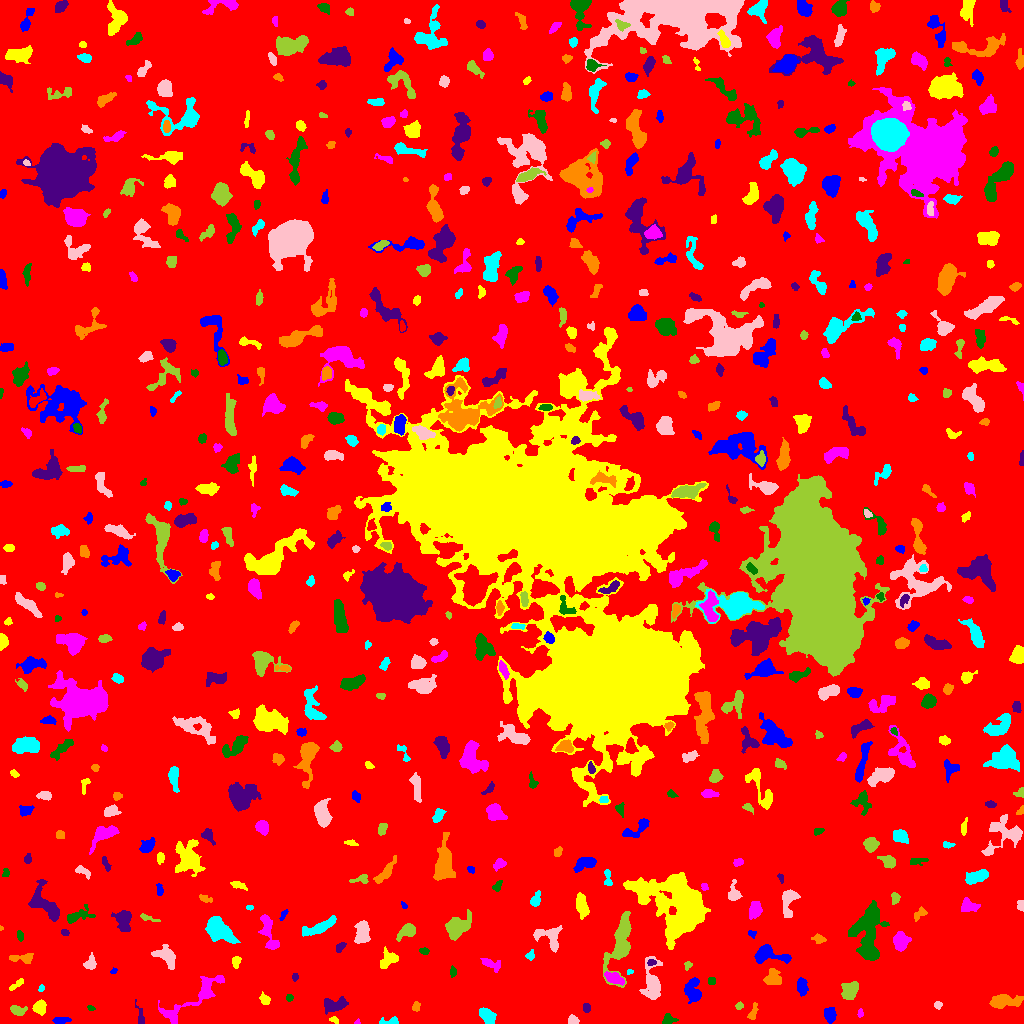

The data file committed next to this chart (first rows):
ID, X, Y, A, B, theta, total_flux, mu_max, mu_median, mu_mean, R_fwhm, R_e, R10, R90, x_start, x_end, y_start, y_end, area, greylevel
0, 502.5, 515.3, 303.5, 297.7, 0.6764, 1578924, 12.0, 2.0, 1.94, 85.77, 232.9, 89.7, 380.9, 0, 1023, 0, 1023, 813678, 1.94
1, 60.7, 3.335, 4.573, 1.49, 0.03664, 176.0, 3.0, 1.0, 1.6, 4.068, 3.29, 1.262, 5.262, 52, 71, 0, 6, 110, 6.6
2, 334.3, 3.564, 2.439, 1.483, -0.3538, 94.0, 4.0, 2.0, 1.709, 3.141, 2.257, 0.7979, 3.568, 329, 338, 0, 7, 55, 7.709
3, 357.4, 1.436, 1.507, 1.206, 0.6751, 55.0, 4.0, 2.0, 2.037, 2.326, 1.493, 0.5642, 2.459, 354, 360, 0, 5, 27, 8.037
4, 668.0, 3.988, 3.054, 2.45, 0.04696, 167.0, 3.0, 1.0, 1.465, 4.068, 3.241, 1.262, 5.109, 662, 678, 0, 10, 114, 6.465
5, 139.7, 7.835, 6.297, 1.717, -1.354, 133.0, 3.0, 1.0, 1.243, 2.985, 2.985, 1.128, 5.078, 135, 144, 0, 24, 107, 6.243
6, 752.9, 10.9, 4.61, 1.806, 1.242, 220.0, 5.0, 2.0, 2.018, 3.09, 3.241, 1.128, 5.14, 747, 758, 4, 21, 109, 7.018
7, 390.8, 1.853, 4.927, 1.687, 0.03664, 224.0, 7.0, 2.0, 2.154, 2.523, 2.706, 0.9772, 4.754, 379, 398, 0, 7, 104, 7.154
8, 572.6, 3.145, 2.53, 2.121, -0.1584, 317.0, 7.0, 3.0, 3.522, 3.568, 2.877, 1.128, 4.583, 568, 579, 0, 9, 90, 10.52
9, 17.46, 13.34, 3.81, 2.19, -0.2317, 395.0, 7.0, 3.0, 2.842, 3.742, 3.432, 1.262, 5.557, 10, 27, 8, 18, 139, 7.842
10, 559.6, 37.92, 15.05, 11.25, 0.4144, 33945, 54.0, 7.0, 10.25, 9.641, 13.53, 4.687, 25.61, 522, 603, 0, 80, 3313, 14.25
11, 829.6, 9.012, 3.426, 2.667, -1.368, 400.0, 5.0, 2.0, 2.395, 5.109, 3.949, 1.493, 5.997, 824, 836, 0, 16, 167, 7.395
12, 39.82, 16.29, 3.061, 2.658, 1.316, 618.0, 10.0, 3.0, 3.791, 4.37, 3.613, 1.382, 5.809, 32, 46, 8, 24, 163, 8.791
13, 860.1, 10.31, 2.145, 1.296, 1.556, 83.0, 4.0, 2.0, 1.729, 2.932, 2.034, 0.7979, 3.241, 857, 863, 6, 15, 48, 6.729
14, 90.47, 15.71, 2.069, 1.176, -0.2592, 76.0, 6.0, 2.0, 1.9, 1.693, 1.784, 0.5642, 2.985, 87, 95, 13, 18, 40, 6.9
15, 586.5, 15.5, 2.041, 1.632, 1.571, 96.0, 3.0, 1.0, 1.371, 3.09, 2.326, 0.9772, 3.742, 583, 590, 11, 20, 70, 10.37
16, 416.3, 16.75, 2.487, 1.675, 1.348, 110.0, 4.0, 1.0, 1.528, 3.338, 2.523, 0.9772, 3.989, 412, 420, 12, 22, 72, 6.528
17, 488, 6.835, 3.91, 2.837, -0.8885, 533.0, 6.0, 2.0, 2.502, 5.352, 4.146, 1.596, 6.652, 479, 496, 0, 16, 213, 7.502
18, 937.8, 18.82, 1.859, 1.646, 0.1335, 122.0, 5.0, 2.0, 2.068, 2.523, 2.034, 0.7979, 3.568, 934, 942, 14, 22, 59, 10.07
19, 739.4, 17.25, 1.94, 1.449, 0.1603, 89.0, 4.0, 1.0, 1.618, 2.877, 2.034, 0.7979, 3.385, 735, 743, 14, 22, 55, 6.618
20, 922.9, 12.99, 7.354, 4.678, 0.3203, 1531, 7.0, 3.0, 3.52, 7.899, 6.604, 2.585, 10.31, 910, 944, 0, 24, 435, 7.52
21, 692.8, 32.47, 5.726, 3.75, -1.363, 918.0, 9.0, 3.0, 2.961, 4.82, 5.109, 1.871, 8.078, 684, 701, 20, 46, 310, 7.961
22, 264.8, 23.52, 2.697, 2.032, -1.006, 242.0, 6.0, 2.0, 2.42, 3.7, 2.877, 1.128, 4.652, 259, 270, 19, 32, 100, 7.42
23, 197.2, 27.79, 21.12, 4.797, 0.6167, 2098, 10.0, 3.0, 3.174, 6.457, 7.399, 2.585, 12.57, 158, 224, 0, 48, 661, 7.174
24, 289.4, 25.88, 1.78, 1.524, 0.6734, 81.0, 3.0, 1.0, 1.588, 2.821, 2.111, 0.7979, 3.338, 286, 293, 22, 29, 51, 6.588
25, 334.2, 18.81, 6.213, 2.923, 0.09513, 818.0, 9.0, 3.0, 2.985, 4.514, 4.754, 1.784, 7.527, 324, 348, 9, 27, 274, 7.985
26, 1003, 22.08, 7.972, 2.776, 0.04624, 748.0, 6.0, 2.0, 2.119, 6.531, 5.323, 2.034, 8.463, 989, 1023, 15, 29, 353, 7.119
27, 41.38, 35.32, 1.822, 1.286, 1.302, 73.0, 3.0, 2.0, 1.78, 2.646, 1.954, 0.7979, 3.038, 38, 44, 32, 39, 41, 6.78
28, 652.1, 41.61, 10.75, 4.198, -1.546, 2350, 14.0, 4.0, 4.825, 5.441, 6.676, 2.394, 11.06, 639, 662, 24, 67, 487, 7.825
29, 849.8, 32.98, 4.653, 3.493, 0.8444, 1116, 10.0, 4.0, 4.195, 5.997, 5.109, 2.034, 7.919, 841, 858, 24, 42, 266, 8.195
30, 319.2, 36.89, 3.743, 1.666, 0.09326, 232.0, 6.0, 2.0, 2.468, 3.523, 2.706, 0.9772, 4.406, 309, 325, 33, 41, 94, 7.468
31, 801.6, 36.41, 3.735, 2.044, -1.498, 498.0, 8.0, 2.0, 2.947, 4.37, 3.385, 1.382, 5.642, 797, 808, 27, 46, 169, 7.947
32, 16.15, 38.5, 4.866, 1.328, 0.581, 123.0, 3.0, 1.0, 1.323, 3.523, 2.985, 1.128, 4.583, 9, 23, 33, 45, 93, 6.323
33, 613.8, 45.41, 4.927, 2.245, -0.4212, 524.0, 7.0, 3.0, 2.743, 4.029, 4.184, 1.493, 6.652, 604, 624, 38, 52, 191, 9.743
34, 711.5, 42.56, 1.781, 1.746, -0.09539, 217.0, 8.0, 3.5, 3.617, 3.09, 2.257, 0.7979, 3.613, 708, 715, 39, 46, 60, 8.617
35, 294.9, 46.4, 1.9, 1.518, 1.435, 129.0, 6.0, 2.0, 2.633, 2.764, 2.185, 0.7979, 3.385, 292, 298, 42, 50, 49, 7.633
36, 772.1, 45.27, 4.096, 3.805, 0.9947, 731.0, 7.0, 3.0, 3.206, 5.171, 4.787, 1.871, 7.485, 763, 781, 39, 55, 228, 7.206
37, 629.9, 51.67, 1.536, 1.151, 0.08734, 63.0, 4.0, 1.5, 1.853, 2.326, 1.693, 0.5642, 2.706, 627, 633, 49, 54, 34, 7.853
38, 90.41, 59.92, 3.238, 2.718, 0.9147, 279.0, 5.0, 2.0, 2.036, 4.029, 3.478, 1.262, 5.614, 83, 96, 54, 71, 137, 7.036
39, 687.8, 58.15, 2.185, 1.744, 1.071, 98.0, 3.0, 2.0, 1.69, 3.192, 2.326, 0.9772, 3.7, 684, 692, 53, 62, 58, 6.69
40, 817.3, 70.84, 12.38, 6.214, -0.5628, 2443, 9.0, 3.0, 3.646, 7.569, 7.939, 2.985, 12.79, 800, 840, 54, 92, 670, 7.646
41, 113.4, 52.1, 1.701, 1.234, 0.5457, 71.0, 4.0, 2.0, 1.919, 2.523, 1.693, 0.5642, 2.932, 110, 117, 50, 56, 37, 8.919
42, 235.8, 61.64, 3.125, 2.045, 1.379, 252.0, 5.0, 3.0, 2.71, 4.029, 3.141, 1.262, 4.787, 232, 241, 55, 67, 93, 6.71
43, 490.8, 59.41, 5.677, 2.42, -0.456, 211.0, 4.0, 1.0, 1.279, 4.068, 3.478, 1.382, 5.863, 480, 500, 51, 65, 165, 6.279
44, 452.9, 51.5, 2.636, 1.528, -0.0, 86.0, 2.0, 1.0, 1.303, 4.146, 2.585, 1.128, 3.785, 450, 456, 46, 58, 66, 6.303
45, 651.1, 60.97, 2.324, 1.585, 0.0816, 150.0, 5.0, 3.0, 2.727, 3.192, 2.394, 0.7979, 3.613, 647, 656, 58, 64, 55, 9.727
46, 22.58, 65.13, 6.399, 2.153, -0.002179, 348.0, 6.0, 2.0, 2.023, 4.297, 3.7, 1.493, 6.077, 9, 33, 60, 70, 172, 7.023
47, 530.4, 67.96, 2.496, 1.936, 1.239, 218.0, 6.0, 3.0, 2.986, 3.656, 2.706, 0.9772, 4.222, 525, 534, 63, 74, 73, 6.986
48, 166.8, 66.78, 6.07, 3.678, -0.8058, 711.0, 6.0, 2.0, 2.301, 6.18, 5.14, 1.871, 8.273, 151, 175, 54, 79, 309, 7.301
49, 620.7, 79.86, 16.58, 4.945, 1.332, 3185, 13.0, 3.0, 3.937, 6.333, 8.292, 2.985, 13.91, 603, 631, 36, 112, 809, 7.937
50, 203.5, 61.58, 3.025, 1.753, -1.519, 160.0, 4.0, 2.0, 1.905, 4.068, 2.821, 0.9772, 4.406, 200, 207, 56, 70, 84, 7.905
51, 767.1, 69.01, 8.841, 3.852, -0.1144, 892.0, 6.0, 2.0, 2.411, 6.817, 5.352, 2.111, 8.795, 754, 791, 60, 79, 370, 7.411
52, 388, 63.96, 5.155, 3.671, 0.7619, 778.0, 7.0, 3.0, 3.412, 5.917, 4.983, 1.954, 7.527, 380, 398, 55, 77, 228, 7.412
53, 268.5, 91.17, 11.45, 3.191, -1.281, 535.0, 4.0, 1.0, 1.592, 7.001, 5.499, 2.034, 8.921, 258, 279, 74, 109, 336, 6.592
54, 424.4, 72.25, 2.25, 1.533, -0.04504, 84.0, 3.0, 1.0, 1.312, 2.764, 2.326, 0.7979, 3.742, 419, 429, 69, 76, 64, 6.312
55, 340, 76.72, 2.906, 1.61, 0.8453, 149.0, 4.0, 2.0, 1.817, 3.989, 2.646, 0.9772, 4.184, 336, 346, 71, 81, 82, 6.817
56, 819.3, 84.08, 3.038, 2.088, -0.273, 272.0, 6.0, 3.0, 2.72, 4.26, 3.038, 1.262, 4.652, 811, 826, 80, 90, 100, 10.72
57, 218.1, 93.94, 7.576, 4.373, -0.6688, 3252, 15.0, 5.0, 6.045, 7.421, 6.747, 2.646, 11.04, 205, 240, 80, 107, 538, 10.04
58, 362.2, 91.29, 5.754, 3.201, 1.446, 1376, 10.0, 5.0, 4.712, 6.956, 5.412, 2.185, 8.292, 354, 370, 80, 103, 292, 8.712
59, 407.9, 92.81, 4.283, 2.851, 0.4777, 686.0, 8.0, 3.0, 3.221, 5.262, 4.029, 1.596, 6.531, 396, 415, 82, 100, 213, 8.221
... 616 more rows
